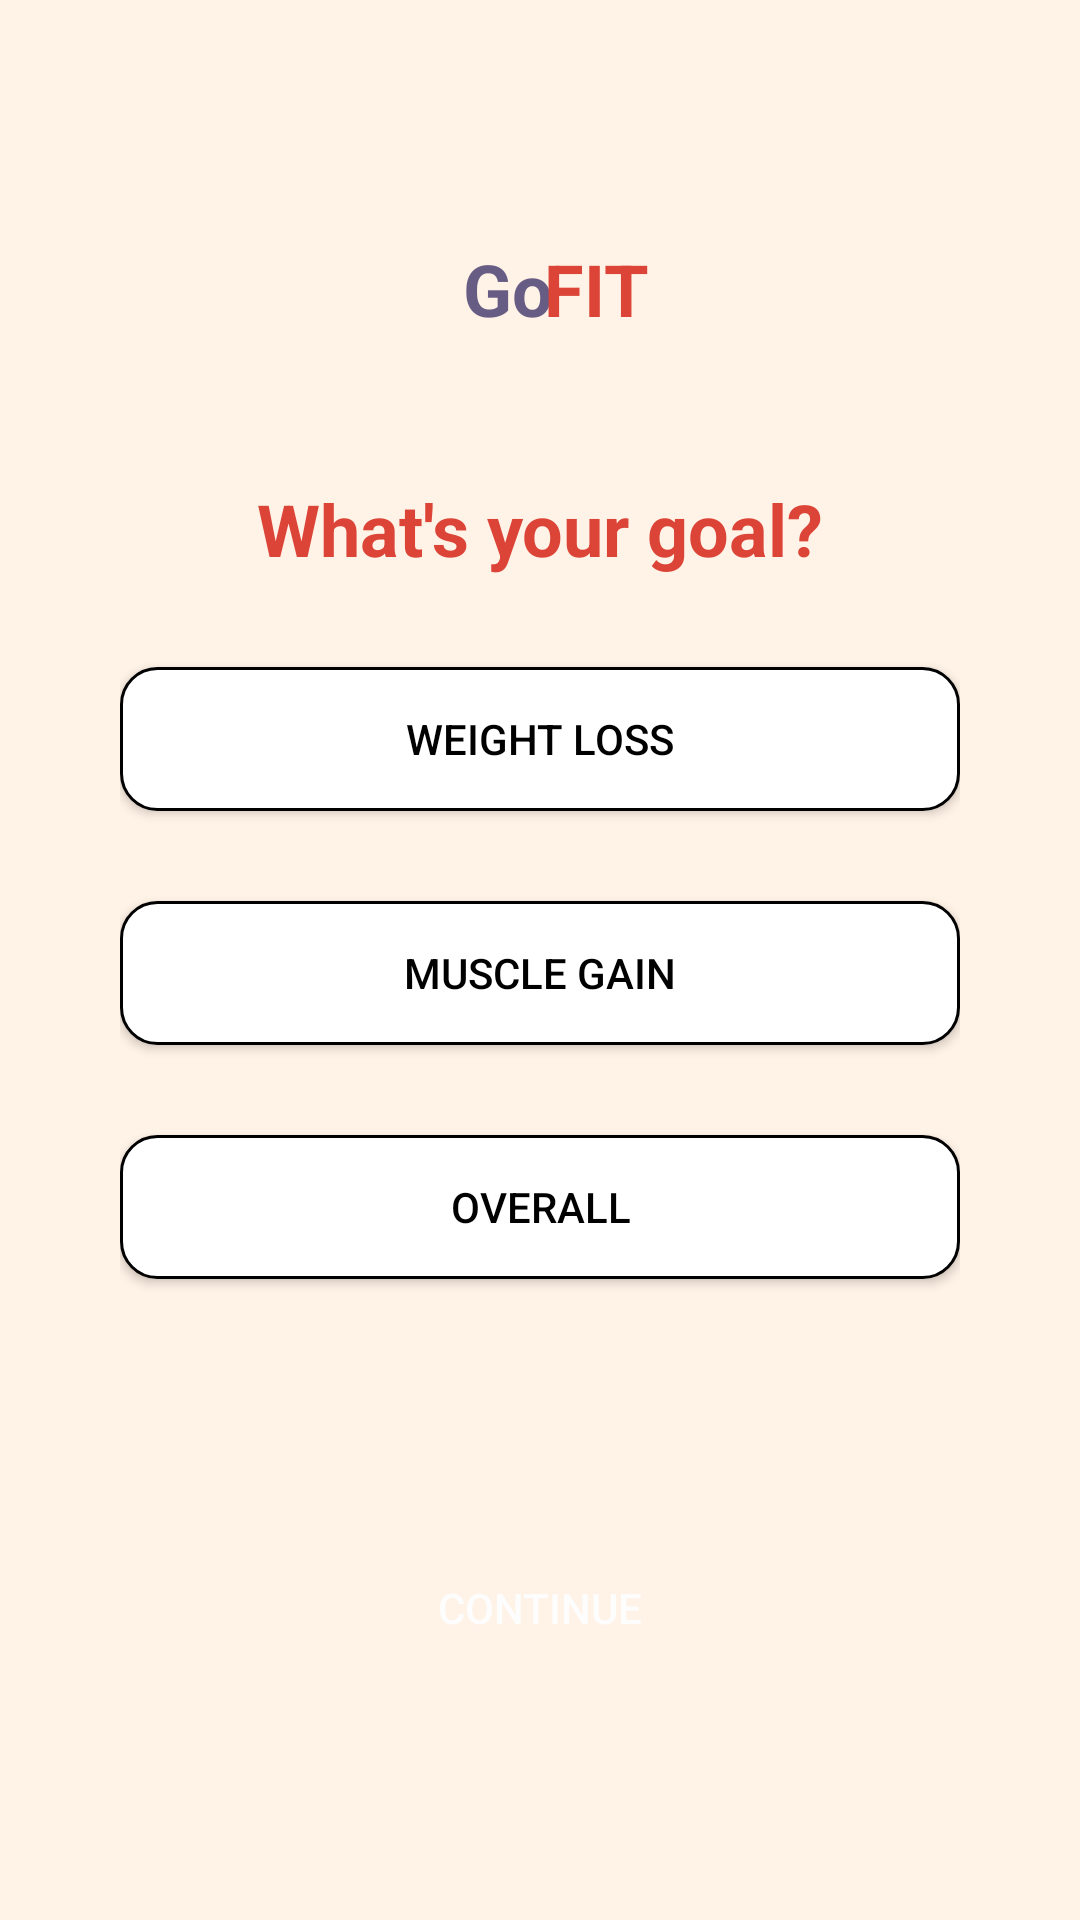

This screen was rendered from an Android layout file. Write that file and the resources it references.
<!-- AndroidManifest.xml: application theme Theme.GoFIT -->
<!-- res/layout/activity_goals.xml -->
<?xml version="1.0" encoding="utf-8"?>
<androidx.constraintlayout.widget.ConstraintLayout xmlns:android="http://schemas.android.com/apk/res/android"
    xmlns:app="http://schemas.android.com/apk/res-auto"
    xmlns:tools="http://schemas.android.com/tools"
    android:layout_width="match_parent"
    android:layout_height="match_parent"
    android:background="@color/Background"
    tools:context=".MainActivity">

    <TextView
        android:id="@+id/tvGofit13"
        android:layout_width="wrap_content"
        android:layout_height="wrap_content"
        android:layout_marginTop="80dp"
        android:text="Go"
        android:textColor="#675C84"
        android:textSize="24sp"
        android:textStyle="bold"
        app:layout_constraintHorizontal_bias="0.468"
        app:layout_constraintLeft_toLeftOf="parent"
        app:layout_constraintRight_toRightOf="parent"
        app:layout_constraintTop_toTopOf="parent" />

    <TextView
        android:id="@+id/tvGofit14"
        android:layout_width="wrap_content"
        android:layout_height="wrap_content"
        android:layout_marginTop="80dp"
        android:text="FIT"
        android:textColor="#DB4437"
        android:textSize="24sp"
        android:textStyle="bold"
        app:layout_constraintHorizontal_bias="0.558"
        app:layout_constraintLeft_toLeftOf="parent"
        app:layout_constraintRight_toRightOf="parent"
        app:layout_constraintTop_toTopOf="parent" />

    <Button
        android:id="@+id/banner7"
        android:layout_width="425dp"
        android:layout_height="51dp"
        android:background="@drawable/roundstyle"
        android:backgroundTint="#DB4437"
        app:layout_constraintEnd_toEndOf="parent"
        app:layout_constraintStart_toStartOf="parent"
        app:layout_constraintTop_toTopOf="parent" />

    <LinearLayout
        android:id="@+id/loSignup"
        android:layout_width="280dp"
        android:layout_height="wrap_content"

        android:layout_marginBottom="24dp"
        android:gravity="center"
        android:orientation="vertical"
        app:layout_constraintBottom_toBottomOf="parent"
        app:layout_constraintEnd_toEndOf="parent"
        app:layout_constraintStart_toStartOf="parent"
        app:layout_constraintTop_toTopOf="parent">

        <TextView
            android:id="@+id/tvGoalPrompt"
            android:layout_width="match_parent"
            android:layout_height="wrap_content"
            android:layout_marginBottom="30dp"
            android:text="What's your goal?"
            android:textAlignment="center"
            android:textColor="#DB4437"
            android:textSize="24sp"
            android:textStyle="bold"
            app:layout_constraintEnd_toEndOf="parent"
            app:layout_constraintStart_toStartOf="parent" />

        <Button
            android:id="@+id/btnWeightLoss"
            android:layout_width="match_parent"
            android:layout_height="wrap_content"
            android:layout_marginBottom="30dp"
            android:background="@drawable/edittext_border_black"
            android:text="Weight Loss"
            android:textColor="@color/black"
            app:layout_constraintBottom_toBottomOf="parent"
            app:layout_constraintEnd_toEndOf="parent"
            app:layout_constraintStart_toStartOf="parent" />

        <Button
            android:id="@+id/btnMuscle"
            android:layout_width="match_parent"
            android:layout_height="wrap_content"
            android:layout_marginBottom="30dp"
            android:background="@drawable/edittext_border_black"
            android:text="Muscle Gain"
            android:textColor="@color/black"
            app:layout_constraintBottom_toBottomOf="parent"
            app:layout_constraintEnd_toEndOf="parent"
            app:layout_constraintStart_toStartOf="parent"/>

        <Button
            android:id="@+id/btnOverall"
            android:layout_width="match_parent"
            android:layout_height="wrap_content"
            android:layout_marginBottom="30dp"
            android:background="@drawable/edittext_border_black"
            android:text="Overall"
            android:textColor="@color/black"
            app:layout_constraintBottom_toBottomOf="parent"
            app:layout_constraintEnd_toEndOf="parent"
            app:layout_constraintStart_toStartOf="parent" />

    </LinearLayout>


    <Button
        android:id="@+id/btnGCont"
        android:layout_width="280dp"
        android:layout_height="wrap_content"
        android:layout_marginBottom="80dp"
        android:background="@drawable/roundstyle"
        android:backgroundTint="#675C84"
        android:text="Continue"
        android:textColor="#FDFDFD"
        app:layout_constraintBottom_toBottomOf="parent"
        app:layout_constraintEnd_toEndOf="parent"
        app:layout_constraintStart_toStartOf="parent" />

</androidx.constraintlayout.widget.ConstraintLayout>
<!-- resources referenced by this layout -->
<resources>
  <color name="Background">#FFF2E6</color>
  <color name="black">#FF000000</color>
  <!-- drawable edittext_border_black (drawable) -->
  <?xml version="1.0" encoding="utf-8"?>
  <shape xmlns:android="http://schemas.android.com/apk/res/android">
      <solid android:color="#FFFFFF" />
      <stroke android:color="#000000" android:width="1dp" />
      <corners android:radius="12dp"/>
  </shape>
  <style name="Theme.GoFIT" parent="Base.Theme.GoFIT" />
  <style name="Base.Theme.GoFIT" parent="Theme.AppCompat.DayNight.DarkActionBar">
          
          
      </style>
</resources>
